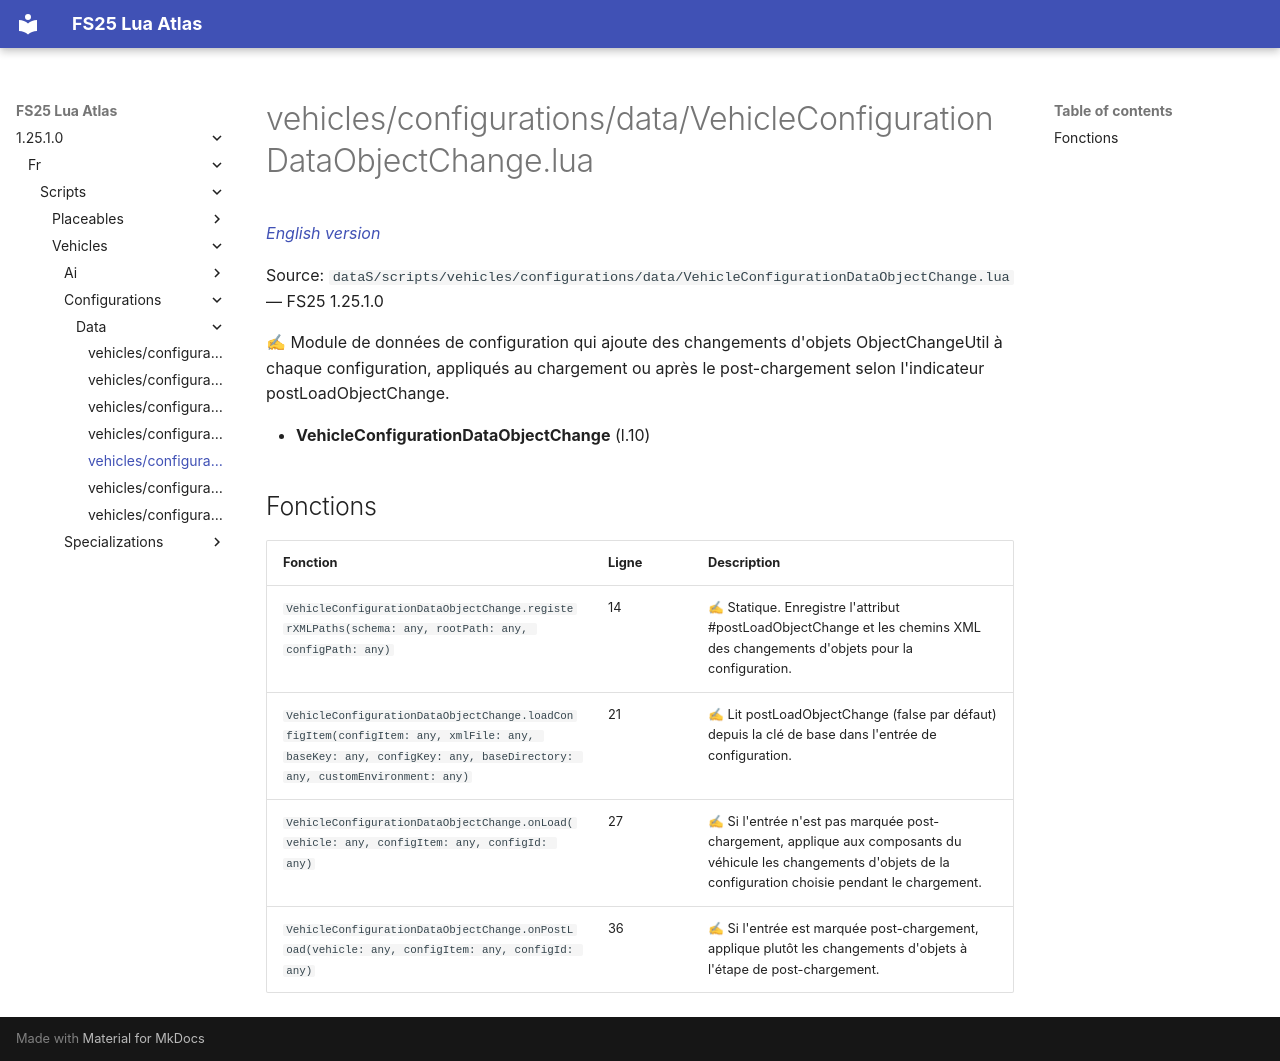

repository: Tim0219800/fs25-lua-atlas · page: 1.25.1.0/fr/scripts/vehicles/configurations/data/VehicleConfigurationDataObjectChange.html · generator: mkdocs

# vehicles/configurations/data/VehicleConfigurationDataObjectChange.lua

*[English version](../../../../../scripts/vehicles/configurations/data/VehicleConfigurationDataObjectChange.md)*

Source: `dataS/scripts/vehicles/configurations/data/VehicleConfigurationDataObjectChange.lua` — FS25 1.25.1.0

✍ Module de données de configuration qui ajoute des changements d'objets ObjectChangeUtil à chaque configuration, appliqués au chargement ou après le post-chargement selon l'indicateur postLoadObjectChange.

- **VehicleConfigurationDataObjectChange** (l.10)

## Fonctions

| Fonction | Ligne | Description |
|---|---|---|
| `VehicleConfigurationDataObjectChange.registerXMLPaths(schema: any, rootPath: any, configPath: any)` | 14 | ✍ Statique. Enregistre l'attribut #postLoadObjectChange et les chemins XML des changements d'objets pour la configuration. |
| `VehicleConfigurationDataObjectChange.loadConfigItem(configItem: any, xmlFile: any, baseKey: any, configKey: any, baseDirectory: any, customEnvironment: any)` | 21 | ✍ Lit postLoadObjectChange (false par défaut) depuis la clé de base dans l'entrée de configuration. |
| `VehicleConfigurationDataObjectChange.onLoad(vehicle: any, configItem: any, configId: any)` | 27 | ✍ Si l'entrée n'est pas marquée post-chargement, applique aux composants du véhicule les changements d'objets de la configuration choisie pendant le chargement. |
| `VehicleConfigurationDataObjectChange.onPostLoad(vehicle: any, configItem: any, configId: any)` | 36 | ✍ Si l'entrée est marquée post-chargement, applique plutôt les changements d'objets à l'étape de post-chargement. |
